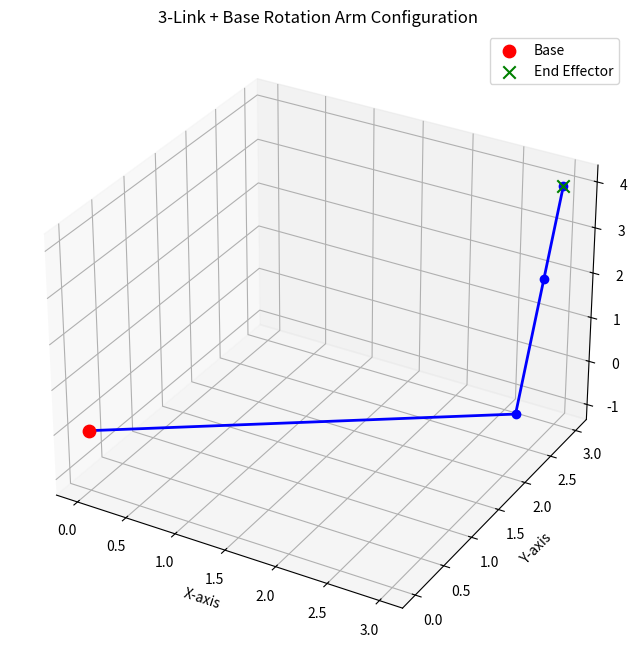
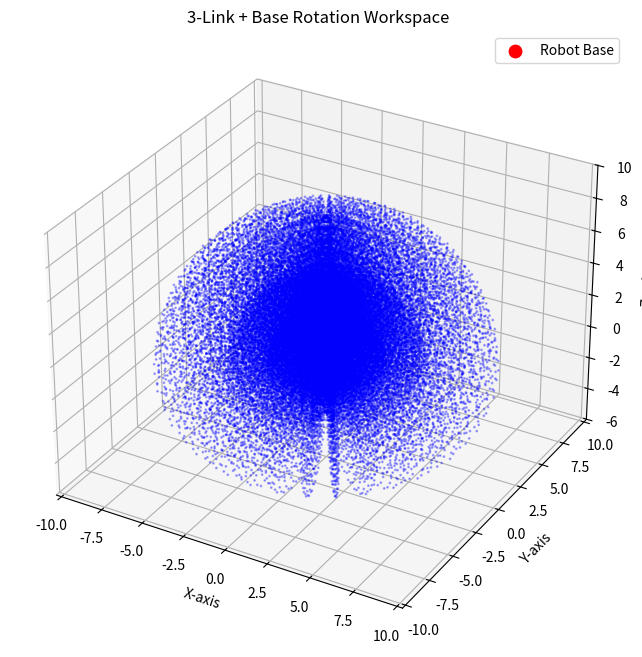

These figures' Python source, in order:
import numpy as np
import matplotlib.pyplot as plt

# ---------------- Forward Kinematics ----------------
def forward_kinematics(theta0, theta1, theta2, theta3, L1=4, L2=3, L3=2):
    # Convert to radians
    t0 = np.radians(theta0)
    t1 = np.radians(theta1)
    t2 = np.radians(theta2)
    t3 = np.radians(theta3)

    # Effective planar projection
    x_plane = L1*np.cos(t1) + L2*np.cos(t1+t2) + L3*np.cos(t1+t2+t3)
    z = L1*np.sin(t1) + L2*np.sin(t1+t2) + L3*np.sin(t1+t2+t3)

    # Rotate around base yaw
    x = x_plane * np.cos(t0)
    y = x_plane * np.sin(t0)

    return x, y, z

# ---------------- Inverse Kinematics ----------------
def inverse_calculation(x, y, z, L1=4, L2=3, L3=2):
    # Step 1: base rotation
    theta0 = np.degrees(np.arctan2(y, x))

    # Step 2: distance in XY plane
    r = np.sqrt(x**2 + y**2)

    # Step 3: effective 2-link in XZ plane (combine L2+L3)
    L_eff = L2 + L3
    d = np.sqrt(r**2 + z**2)

    # Check reachability
    if d > (L1 + L_eff) or d < abs(L1 - L_eff):
        raise ValueError("Target point is outside reachable workspace!")

    # Law of cosines
    cos_theta2 = (d**2 - L1**2 - L_eff**2) / (2*L1*L_eff)
    theta2 = np.degrees(np.arccos(cos_theta2))

    # Shoulder angle
    theta1 = np.degrees(np.arctan2(z, r) - np.arctan2(L_eff*np.sin(np.radians(theta2)),
                                                      L1 + L_eff*np.cos(np.radians(theta2))))

    # Wrist fixed straight
    theta3 = 0

    return theta0, theta1, theta2, theta3

# ---------------- Plot Arm Configuration ----------------
def plot_arm(theta0, theta1, theta2, theta3, L1=4, L2=3, L3=2):
    # Convert to radians
    t0 = np.radians(theta0)
    t1 = np.radians(theta1)
    t2 = np.radians(theta2)
    t3 = np.radians(theta3)

    # Joint positions
    x0, y0, z0 = 0, 0, 0  # base

    x1 = L1*np.cos(t1)*np.cos(t0)
    y1 = L1*np.cos(t1)*np.sin(t0)
    z1 = L1*np.sin(t1)

    x2 = x1 + L2*np.cos(t1+t2)*np.cos(t0)
    y2 = y1 + L2*np.cos(t1+t2)*np.sin(t0)
    z2 = z1 + L2*np.sin(t1+t2)

    x3 = x2 + L3*np.cos(t1+t2+t3)*np.cos(t0)
    y3 = y2 + L3*np.cos(t1+t2+t3)*np.sin(t0)
    z3 = z2 + L3*np.sin(t1+t2+t3)

    # Plot
    fig = plt.figure(figsize=(8,8))
    ax = fig.add_subplot(111, projection='3d')

    # Links
    ax.plot([x0,x1,x2,x3], [y0,y1,y2,y3], [z0,z1,z2,z3], '-o', c="blue", linewidth=2, markersize=6)
    ax.scatter(0,0,0, c="red", s=80, marker="o", label="Base")
    ax.scatter(x3,y3,z3, c="green", s=80, marker="x", label="End Effector")

    # Labels
    ax.set_xlabel("X-axis")
    ax.set_ylabel("Y-axis")
    ax.set_zlabel("Z-axis")
    ax.set_title("3-Link + Base Rotation Arm Configuration")
    ax.legend()
    plt.show()

# ---------------- Workspace Plot ----------------
def plot_workspace():
    L1, L2, L3 = 4, 3, 2
    theta0_range = np.linspace(0, 360, 30)  # base rotation
    theta1_range = np.linspace(0, 180, 15)  # shoulder
    theta2_range = np.linspace(0, 180, 15)  # elbow
    theta3_range = np.linspace(0, 180, 10)  # wrist

    X, Y, Z = [], [], []

    for t0 in theta0_range:
        for t1 in theta1_range:
            for t2 in theta2_range:
                for t3 in theta3_range:
                    x, y, z = forward_kinematics(t0, t1, t2, t3, L1, L2, L3)
                    X.append(x)
                    Y.append(y)
                    Z.append(z)

    fig = plt.figure(figsize=(8,8))
    ax = fig.add_subplot(111, projection='3d')
    ax.scatter(X, Y, Z, s=1, c="blue", alpha=0.3)
    ax.scatter(0, 0, 0, c="red", s=80, marker="o", label="Robot Base")
    ax.set_xlabel("X-axis")
    ax.set_ylabel("Y-axis")
    ax.set_zlabel("Z-axis")
    ax.set_title("3-Link + Base Rotation Workspace")
    plt.legend()
    plt.show()

# ---------------- Main ----------------
if __name__ == "__main__":
    # Example: Forward kinematics
    x, y, z = forward_kinematics(theta0=30, theta1=45, theta2=60, theta3=0)
    print(f"FK → End Effector: x={x:.2f}, y={y:.2f}, z={z:.2f}")

    # Example: Inverse kinematics for target
    target = (3,3,4)
    t0, t1, t2, t3 = inverse_calculation(*target)
    print(f"IK → For target {target}: θ0={t0:.2f}, θ1={t1:.2f}, θ2={t2:.2f}, θ3={t3:.2f}")

    # Plot arm at IK solution
    plot_arm(t0, t1, t2, t3)

    # Plot workspace
    plot_workspace()
